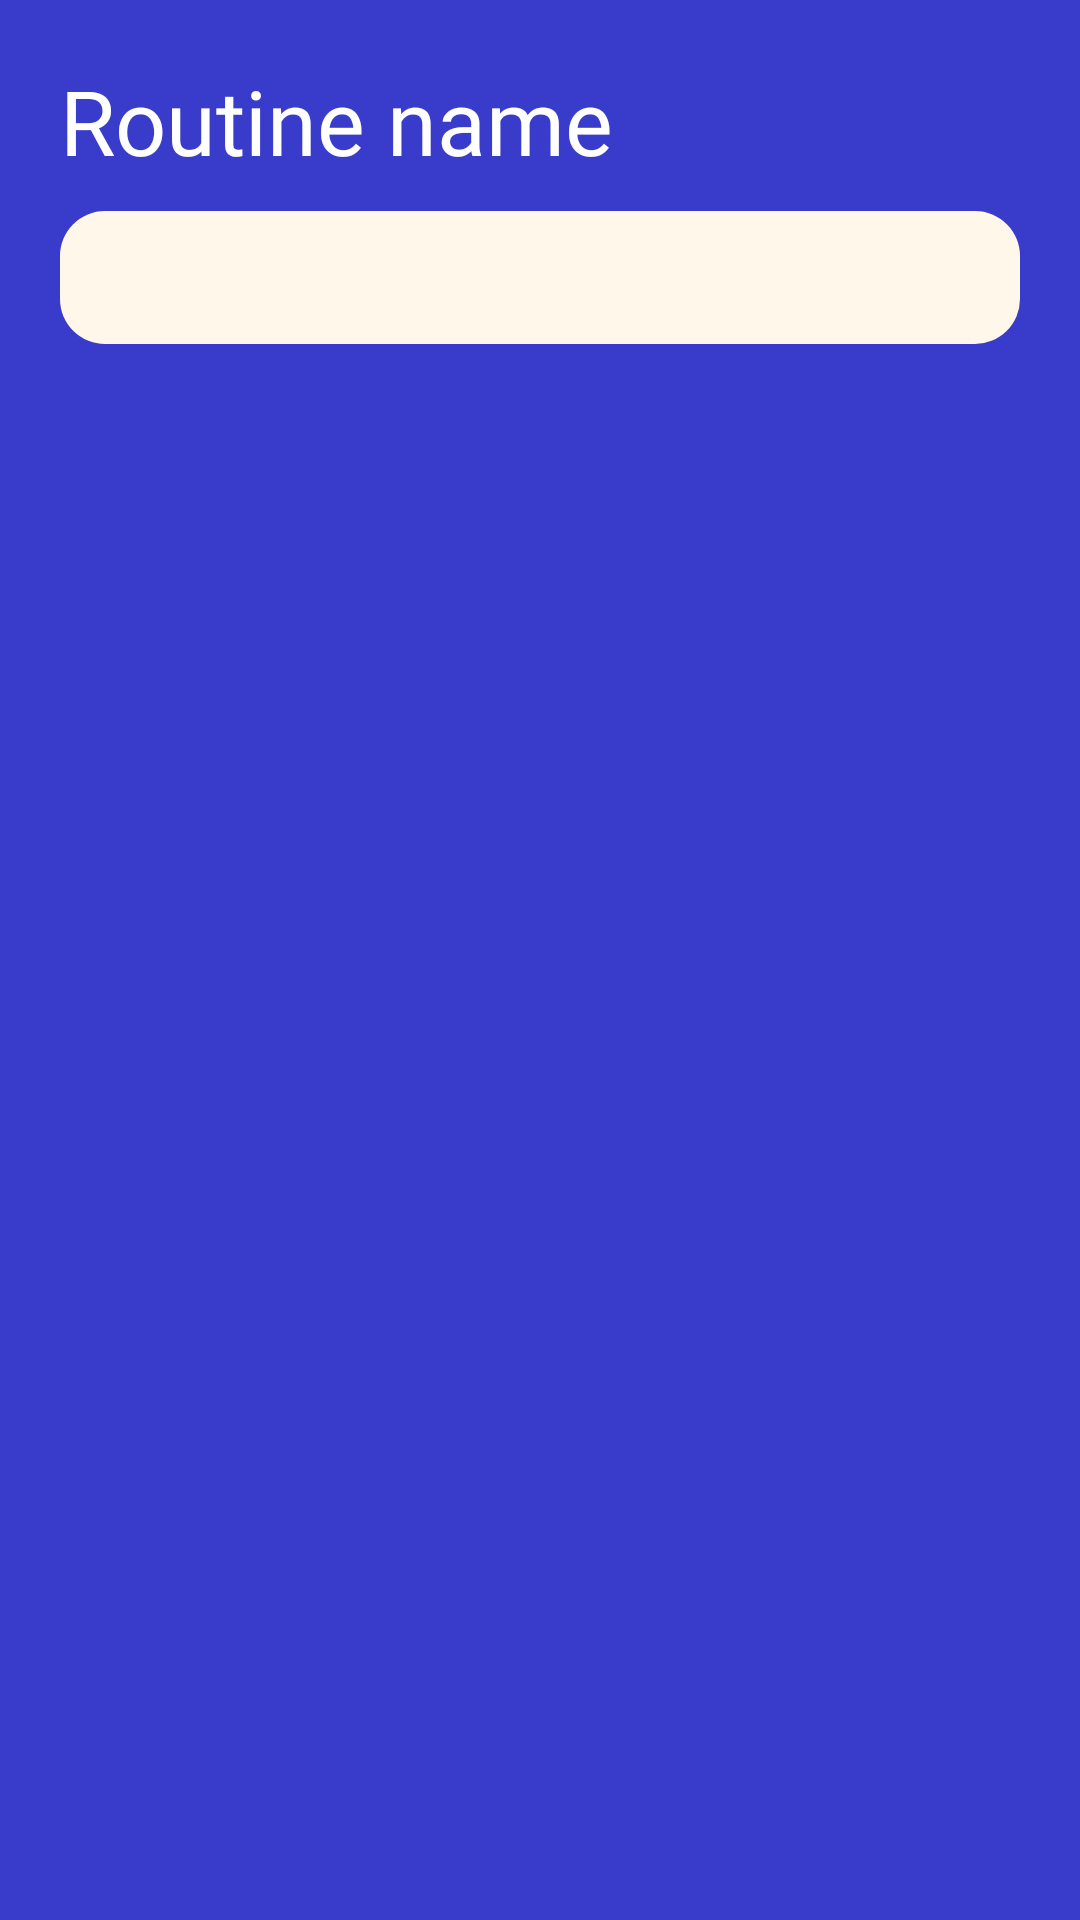

Write the Android layout XML for this screen, with the resource values it uses.
<!-- AndroidManifest.xml: application theme Theme.ImpactFIIT -->
<!-- res/layout/add_routine_dialog.xml -->
<?xml version="1.0" encoding="utf-8"?>
<androidx.appcompat.widget.LinearLayoutCompat xmlns:android="http://schemas.android.com/apk/res/android"
    android:layout_width="match_parent"
    android:layout_height="match_parent"
    android:orientation="vertical"
    android:paddingLeft="20dp"
    android:paddingRight="20dp"
    android:background="@color/bgPrimary">

    <androidx.appcompat.widget.AppCompatTextView
        android:layout_width="wrap_content"
        android:layout_height="wrap_content"
        android:layout_marginTop="20dp"
        android:text="Routine name"
        android:fontFamily="@font/futura"
        android:textColor="@color/white"
        android:textSize="30sp"
        android:clickable="false" />
    <androidx.appcompat.widget.AppCompatEditText
        android:id="@+id/editText"
        android:layout_marginTop="10dp"
        android:layout_width="match_parent"
        android:layout_height="wrap_content"
        android:background="@drawable/beige_textbox"/>

</androidx.appcompat.widget.LinearLayoutCompat>
<!-- resources referenced by this layout -->
<resources>
  <color name="bgPrimary">#393CCB</color>
  <color name="white">#FFFFFFFF</color>
  <!-- drawable beige_textbox (drawable) -->
  <?xml version="1.0" encoding="UTF-8"?>
  <selector xmlns:android="http://schemas.android.com/apk/res/android">
      <item android:state_pressed="true" >
          <shape>
              <solid
                  android:color="@color/bgSecondary" />
              <corners
                  android:radius="15dp" />
              <padding
                  android:left="10dp"
                  android:top="10dp"
                  android:right="10dp"
                  android:bottom="10dp" />
          </shape>
      </item>
      <item>
          <shape>
              <solid
                  android:color="@color/bgSecondary" />
              <corners
                  android:radius="15dp" />
              <padding
                  android:left="10dp"
                  android:top="10dp"
                  android:right="10dp"
                  android:bottom="10dp" />
          </shape>
      </item>
  </selector>
  <style name="Theme.ImpactFIIT" parent="Base.Theme.ImpactFIIT" />
  <color name="bgSecondary">#FFF7E9</color>
  <style name="Base.Theme.ImpactFIIT" parent="Theme.Material3.DayNight.NoActionBar">
          
          
      </style>
</resources>
